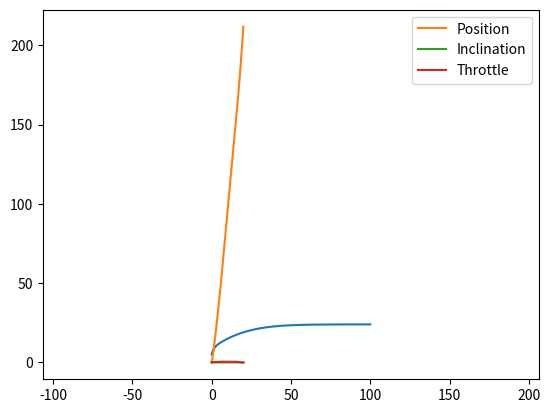

The matplotlib source for this figure: (Note: this script raises an exception after producing the figure.)
#!/usr/bin/env python
# coding: utf-8

# In this notebook, you will implement the forward longitudinal vehicle model. The model accepts throttle inputs and steps through the longitudinal dynamic equations. Once implemented, you will be given a set of inputs that drives over a small road slope to test your model.
# 
# The input to the model is a throttle percentage $x_\theta \in [0,1]$ which provides torque to the engine and subsequently accelerates the vehicle for forward motion. 
# 
# The dynamic equations consist of many stages to convert throttle inputs to wheel speed (engine -> torque converter -> transmission -> wheel). These stages are bundled together in a single inertia term $J_e$ which is used in the following combined engine dynamic equations.
# 
# \begin{align}
#     J_e \dot{\omega}_e &= T_e - (GR)(r_{eff} F_{load}) \\ m\ddot{x} &= F_x - F_{load}
# \end{align}
# 
# Where $T_e$ is the engine torque, $GR$ is the gear ratio, $r_{eff}$ is the effective radius, $m$ is the vehicle mass, $x$ is the vehicle position, $F_x$ is the tire force, and $F_{load}$ is the total load force. 
# 
# The engine torque is computed from the throttle input and the engine angular velocity $\omega_e$ using a simplified quadratic model. 
# 
# \begin{align}
#     T_e = x_{\theta}(a_0 + a_1 \omega_e + a_2 \omega_e^2)
# \end{align}
# 
# The load forces consist of aerodynamic drag $F_{aero}$, rolling friction $R_x$, and gravitational force $F_g$ from an incline at angle $\alpha$. The aerodynamic drag is a quadratic model and the friction is a linear model.
# 
# \begin{align}
#     F_{load} &= F_{aero} + R_x + F_g \\
#     F_{aero} &= \frac{1}{2} C_a \rho A \dot{x}^2 = c_a \dot{x}^2\\
#     R_x &= N(\hat{c}_{r,0} + \hat{c}_{r,1}|\dot{x}| + \hat{c}_{r,2}\dot{x}^2) \approx c_{r,1} \dot{x}\\
#     F_g &= mg\sin{\alpha}
# \end{align}
# 
# Note that the absolute value is ignored for friction since the model is used for only forward motion ($\dot{x} \ge 0$). 
#  
# The tire force is computed using the engine speed and wheel slip equations.
# 
# \begin{align}
#     \omega_w &= (GR)\omega_e \\
#     s &= \frac{\omega_w r_e - \dot{x}}{\dot{x}}\\
#     F_x &= \left\{\begin{array}{lr}
#         cs, &  |s| < 1\\
#         F_{max}, & \text{otherwise}
#         \end{array}\right\} 
# \end{align}
# 
# Where $\omega_w$ is the wheel angular velocity and $s$ is the slip ratio. 
# 
# We setup the longitudinal model inside a Python class below. The vehicle begins with an initial velocity of 5 m/s and engine speed of 100 rad/s. All the relevant parameters are defined and like the bicycle model, a sampling time of 10ms is used for numerical integration.

# In[1]:


import sys
import numpy as np
import matplotlib.pyplot as plt
import matplotlib.image as mpimg

class Vehicle():
    def __init__(self):
 
        # ==================================
        #  Parameters
        # ==================================
    
        #Throttle to engine torque
        self.a_0 = 400
        self.a_1 = 0.1
        self.a_2 = -0.0002
        
        # Gear ratio, effective radius, mass + inertia
        self.GR = 0.35
        self.r_e = 0.3
        self.J_e = 10
        self.m = 2000
        self.g = 9.81
        
        # Aerodynamic and friction coefficients
        self.c_a = 1.36
        self.c_r1 = 0.01
        
        # Tire force 
        self.c = 10000
        self.F_max = 10000
        
        # State variables
        self.x = 0
        self.v = 5
        self.a = 0
        self.w_e = 100
        self.w_e_dot = 0
        
        self.sample_time = 0.01
        
    def reset(self):
        # reset state variables
        self.x = 0
        self.v = 5
        self.a = 0
        self.w_e = 100
        self.w_e_dot = 0


# Implement the combined engine dynamic equations along with the force equations in the cell below. The function $\textit{step}$ takes the throttle $x_\theta$ and incline angle $\alpha$ as inputs and performs numerical integration over one timestep to update the state variables. Hint: Integrate to find the current position, velocity, and engine speed first, then propagate those values into the set of equations.

# In[113]:


class Vehicle(Vehicle):
    def step(self, throttle, alpha):
        # ==================================
        
        # Pos, Vel, Angular Vel
        self.x += self.v * self.sample_time
        self.v += self.a * self.sample_time
        self.w_e += self.w_e_dot * self.sample_time
        
        # Engine Torque
        engine_torque = throttle*(self.a_0 + self.a_1 * self.w_e + self.a_2 * self.w_e**2)
        
        # F_load
        f_aero = self.c_a * self.v**2
        r_x = self.c_r1 * self.v
        f_g = self.m * self.g * np.sin(alpha)
        f_load = f_aero + r_x + f_g
        
        # Angular Acc
        self.w_e_dot = (engine_torque - self.GR * self.r_e * f_load) / self.J_e

        # Angular Vel, Tire Force, Slip Ratio
        w_w = self.GR * self.w_e
        s = (w_w * self.r_e - self.v)/self.v
        cs = self.c*s
        
        if abs(s) < 1:
            F_x = cs
        else:
            F_x = self.F_max
            
        # Acc
        self.a = (F_x - f_load) / self.m
        # ==================================
        pass


# Using the model, you can send constant throttle inputs to the vehicle in the cell below. You will observe that the velocity converges to a fixed value based on the throttle input due to the aerodynamic drag and tire force limit. A similar velocity profile can be seen by setting a negative incline angle $\alpha$. In this case, gravity accelerates the vehicle to a terminal velocity where it is balanced by the drag force.

# In[131]:


sample_time = 0.01
time_end = 100
model = Vehicle()

t_data = np.arange(0,time_end,sample_time)
v_data = np.zeros_like(t_data)

# throttle percentage between 0 and 1
throttle = 0.2

# incline angle (in radians)
alpha = 0

for i in range(t_data.shape[0]):
    v_data[i] = model.v
    model.step(throttle, alpha)
    
plt.plot(t_data, v_data)
plt.show()


# We will now drive the vehicle over a slope as shown in the diagram below.
# 
# ![ramp](ramp.png)
# 
# To climb the slope, a trapezoidal throttle input is provided for the next 20 seconds as shown in the figure below. 
# 
# ![throttle](throttle.png)
# 
# The vehicle begins at 20% throttle and gradually increases to 50% throttle. This is maintained for 10 seconds as the vehicle climbs the steeper slope. Afterwards, the vehicle reduces the throttle to 0.
# 
# In the cell below, implement the ramp angle profile $\alpha (x)$ and throttle profile $x_\theta (t)$ and step them through the vehicle dynamics. The vehicle position $x(t)$ is saved in the array $\textit{x_data}$. This will be used to grade your solution.
# 

# In[135]:


time_end = 20
t_data = np.arange(0,time_end,sample_time)
x_data = np.zeros_like(t_data)

# reset the states
model.reset()

# ==================================
#  Learner solution begins here
# ==================================
throttle = []
tn = 0.2
alpha = []

m1 = (0.5-0.2)/5/100
m2 = (-0.5)/(20-15)/100

for i in range(t_data.shape[0]):
    
    if t_data[i] < 5:
        tn += m1
        throttle.append(tn)
    
    elif 4 < t_data[i] < 15:
        throttle.append(0.5)
        
    else:
        throttle.append(throttle[i-1] + m2)
        
    if model.x < 60:
        alpha.append(np.arctan(3/60))
    elif 60 <= model.x < 150: 
        alpha.append(np.arctan(9/90))
    else:
        alpha.append(0)
        
    x_data[i] = model.x
    model.step(throttle[i], alpha[i])


# ==================================
#  Learner solution ends here
# ==================================

# Plot x vs t for visualization
plt.plot(t_data, x_data, label = "Position")
plt.legend()
plt.show()

plt.plot(t_data, alpha, label = "Inclination")
plt.legend()
plt.show()

plt.plot(t_data, throttle, label = "Throttle")
plt.legend()
plt.show()    


# If you have implemented the vehicle model and inputs correctly, you should see that the vehicle crosses the ramp at ~15s where the throttle input begins to decrease.
# 
# The cell below will save the time and vehicle inputs as text file named $\textit{xdata.txt}$. To locate the file, change the end of your web directory to $\textit{/notebooks/Course_1_Module_4/xdata.txt}$
# 
# Once you are there, you can download the file and submit to the Coursera grader to complete this assessment.

# In[134]:


data = np.vstack([t_data, x_data]).T
np.savetxt('xdata.txt', data, delimiter=', ')


# Congratulations! You have now completed the assessment! Feel free to test the vehicle model with different inputs in the cell below, and see what trajectories they form. In the next module, you will see the longitudinal model being used for speed control. See you there!

# In[63]:


sample_time = 0.01
time_end = 30
model.reset()

t_data = np.arange(0,time_end,sample_time)
x_data = np.zeros_like(t_data)

# ==================================
#  Test various inputs here
# ==================================
for i in range(t_data.shape[0]):

    model.step(0,0)
    
plt.axis('equal')
plt.plot(x_data, y_data)
plt.show()


# In[ ]:




